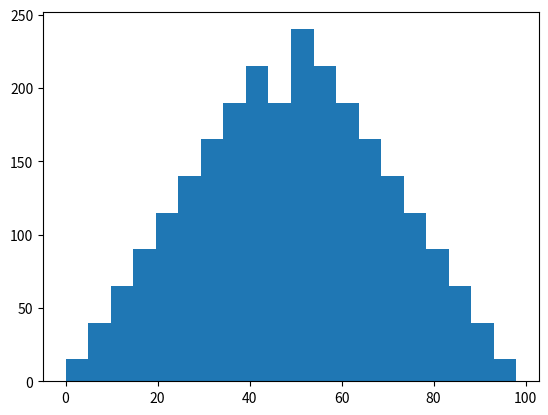

Python code for this plot:
import matplotlib.pyplot as plt
import numpy as np
import pandas as pd

# создадим два списка чисел от 0 до 49 и составим список S попарных сумм элементов двух списков
# посмотрим распределение получившихся чисел построив гистограмму

x = [i for i in range(50)]
y = [j for j in range(50)]
S = [i + j for i in x for j in y]

#bins задает количество столбцов гистограммы. если не задать, подберутся автоматически
plt.hist(S, bins = 20)

plt.show()
# получился треугольник с центром около 50 
# сложить два равномерных распределения -- самый простой способ получить треугольное распределение
